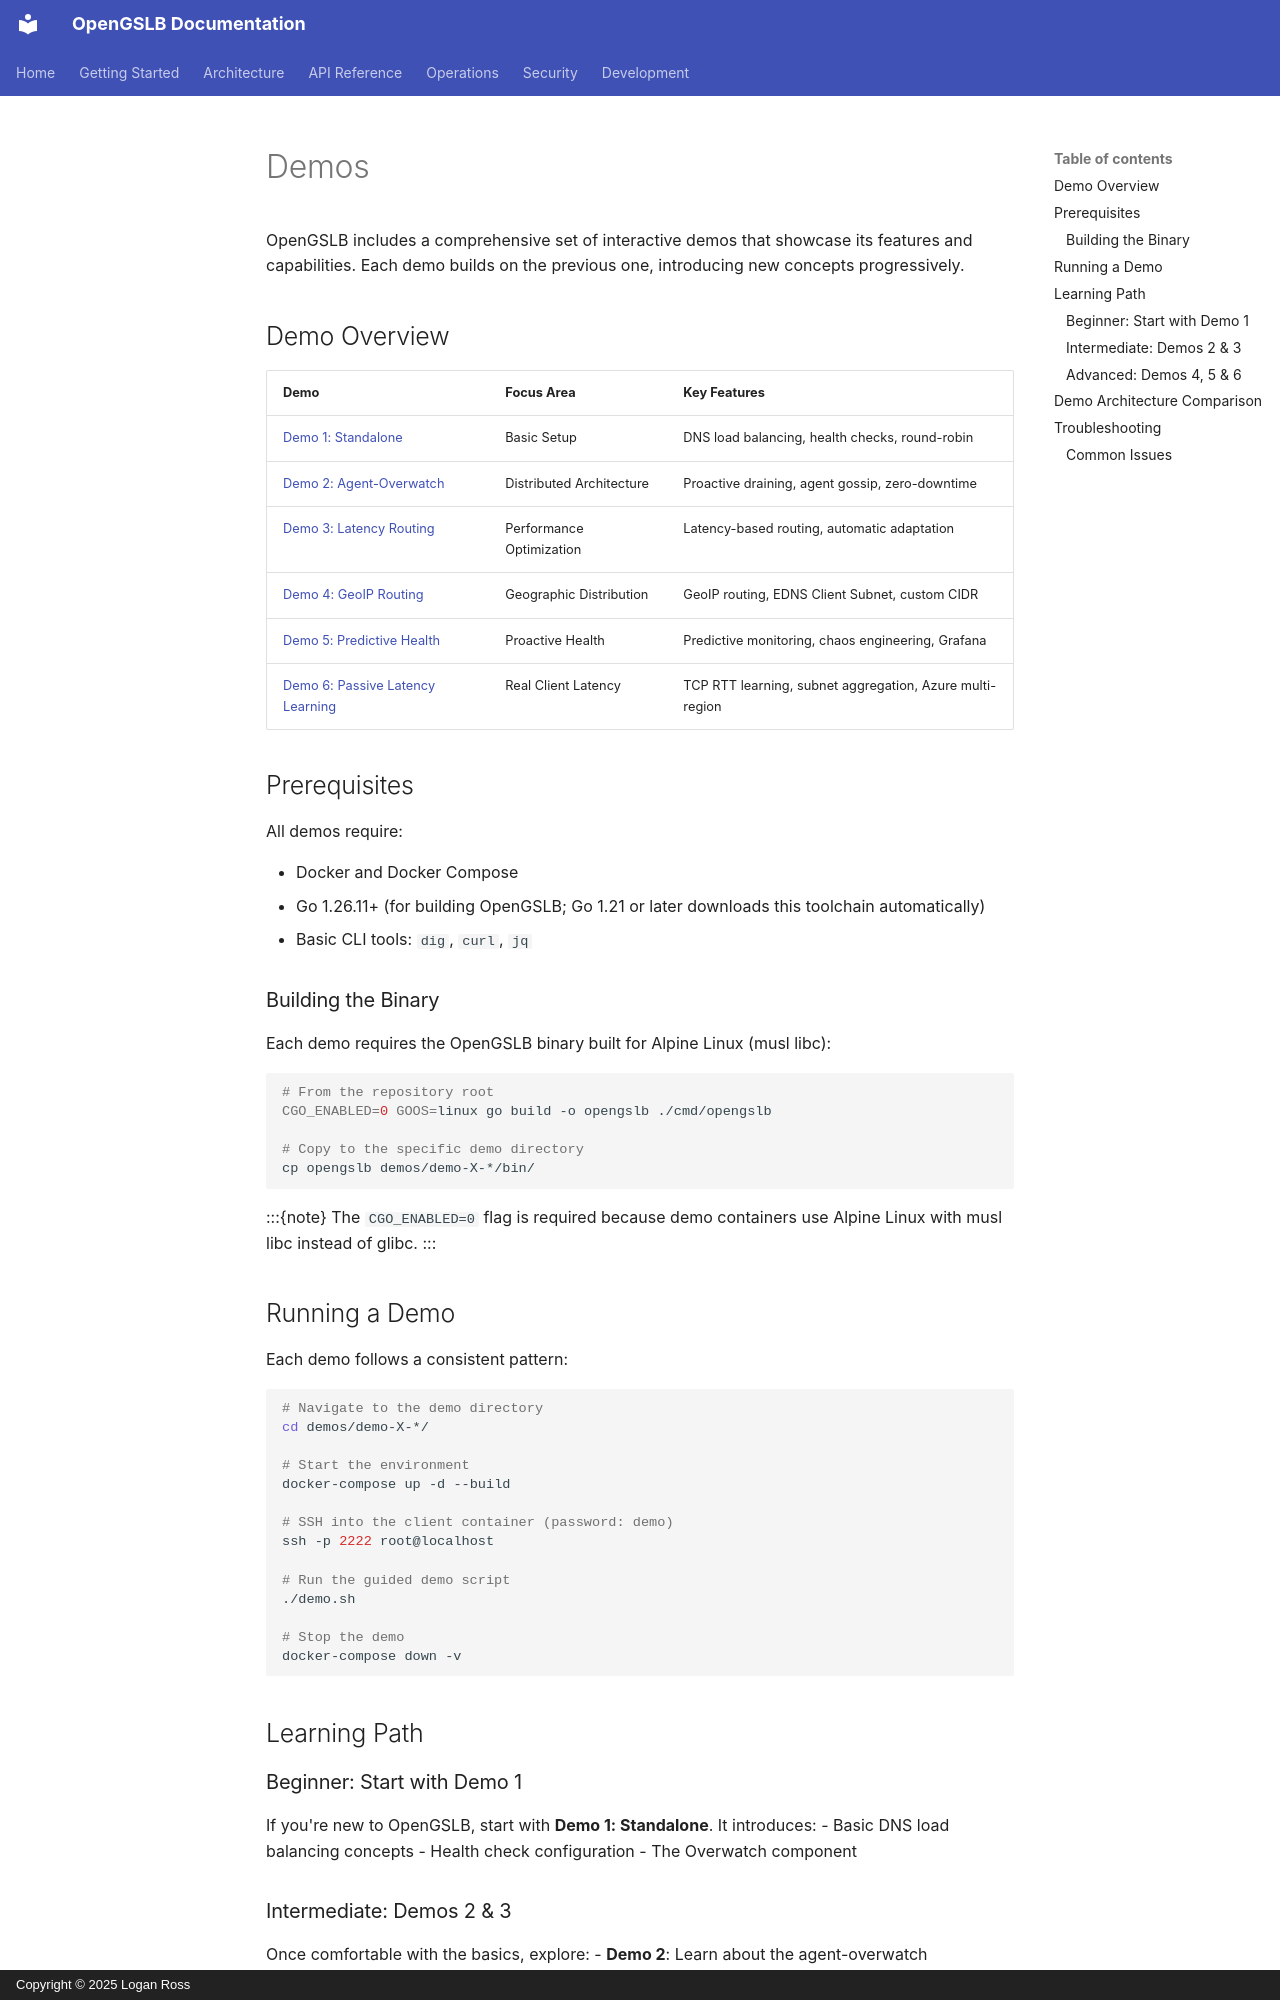

repository: LoganRossUS/OpenGSLB · page: demos/index.html · generator: mkdocs · copyright: Copyright © 2025 Logan Ross

# Demos

OpenGSLB includes a comprehensive set of interactive demos that showcase its features and capabilities. Each demo builds on the previous one, introducing new concepts progressively.

## Demo Overview

| Demo | Focus Area | Key Features |
|------|-----------|--------------|
| [Demo 1: Standalone](demo-1-standalone) | Basic Setup | DNS load balancing, health checks, round-robin |
| [Demo 2: Agent-Overwatch](demo-2-agent-overwatch) | Distributed Architecture | Proactive draining, agent gossip, zero-downtime |
| [Demo 3: Latency Routing](demo-3-latency-routing) | Performance Optimization | Latency-based routing, automatic adaptation |
| [Demo 4: GeoIP Routing](demo-4-geoip-routing) | Geographic Distribution | GeoIP routing, EDNS Client Subnet, custom CIDR |
| [Demo 5: Predictive Health](demo-5-predictive-health) | Proactive Health | Predictive monitoring, chaos engineering, Grafana |
| [Demo 6: Passive Latency Learning](demo-6-passive-latency-learning) | Real Client Latency | TCP RTT learning, subnet aggregation, Azure multi-region |

## Prerequisites

All demos require:

- Docker and Docker Compose
- Go 1.26.11+ (for building OpenGSLB; Go 1.21 or later downloads this toolchain automatically)
- Basic CLI tools: `dig`, `curl`, `jq`

### Building the Binary

Each demo requires the OpenGSLB binary built for Alpine Linux (musl libc):

```bash
# From the repository root
CGO_ENABLED=0 GOOS=linux go build -o opengslb ./cmd/opengslb

# Copy to the specific demo directory
cp opengslb demos/demo-X-*/bin/
```

:::{note}
The `CGO_ENABLED=0` flag is required because demo containers use Alpine Linux with musl libc instead of glibc.
:::

## Running a Demo

Each demo follows a consistent pattern:

```bash
# Navigate to the demo directory
cd demos/demo-X-*/

# Start the environment
docker-compose up -d --build

# SSH into the client container (password: demo)
ssh -p 2222 root@localhost

# Run the guided demo script
./demo.sh

# Stop the demo
docker-compose down -v
```

## Learning Path

### Beginner: Start with Demo 1

If you're new to OpenGSLB, start with **Demo 1: Standalone**. It introduces:
- Basic DNS load balancing concepts
- Health check configuration
- The Overwatch component
